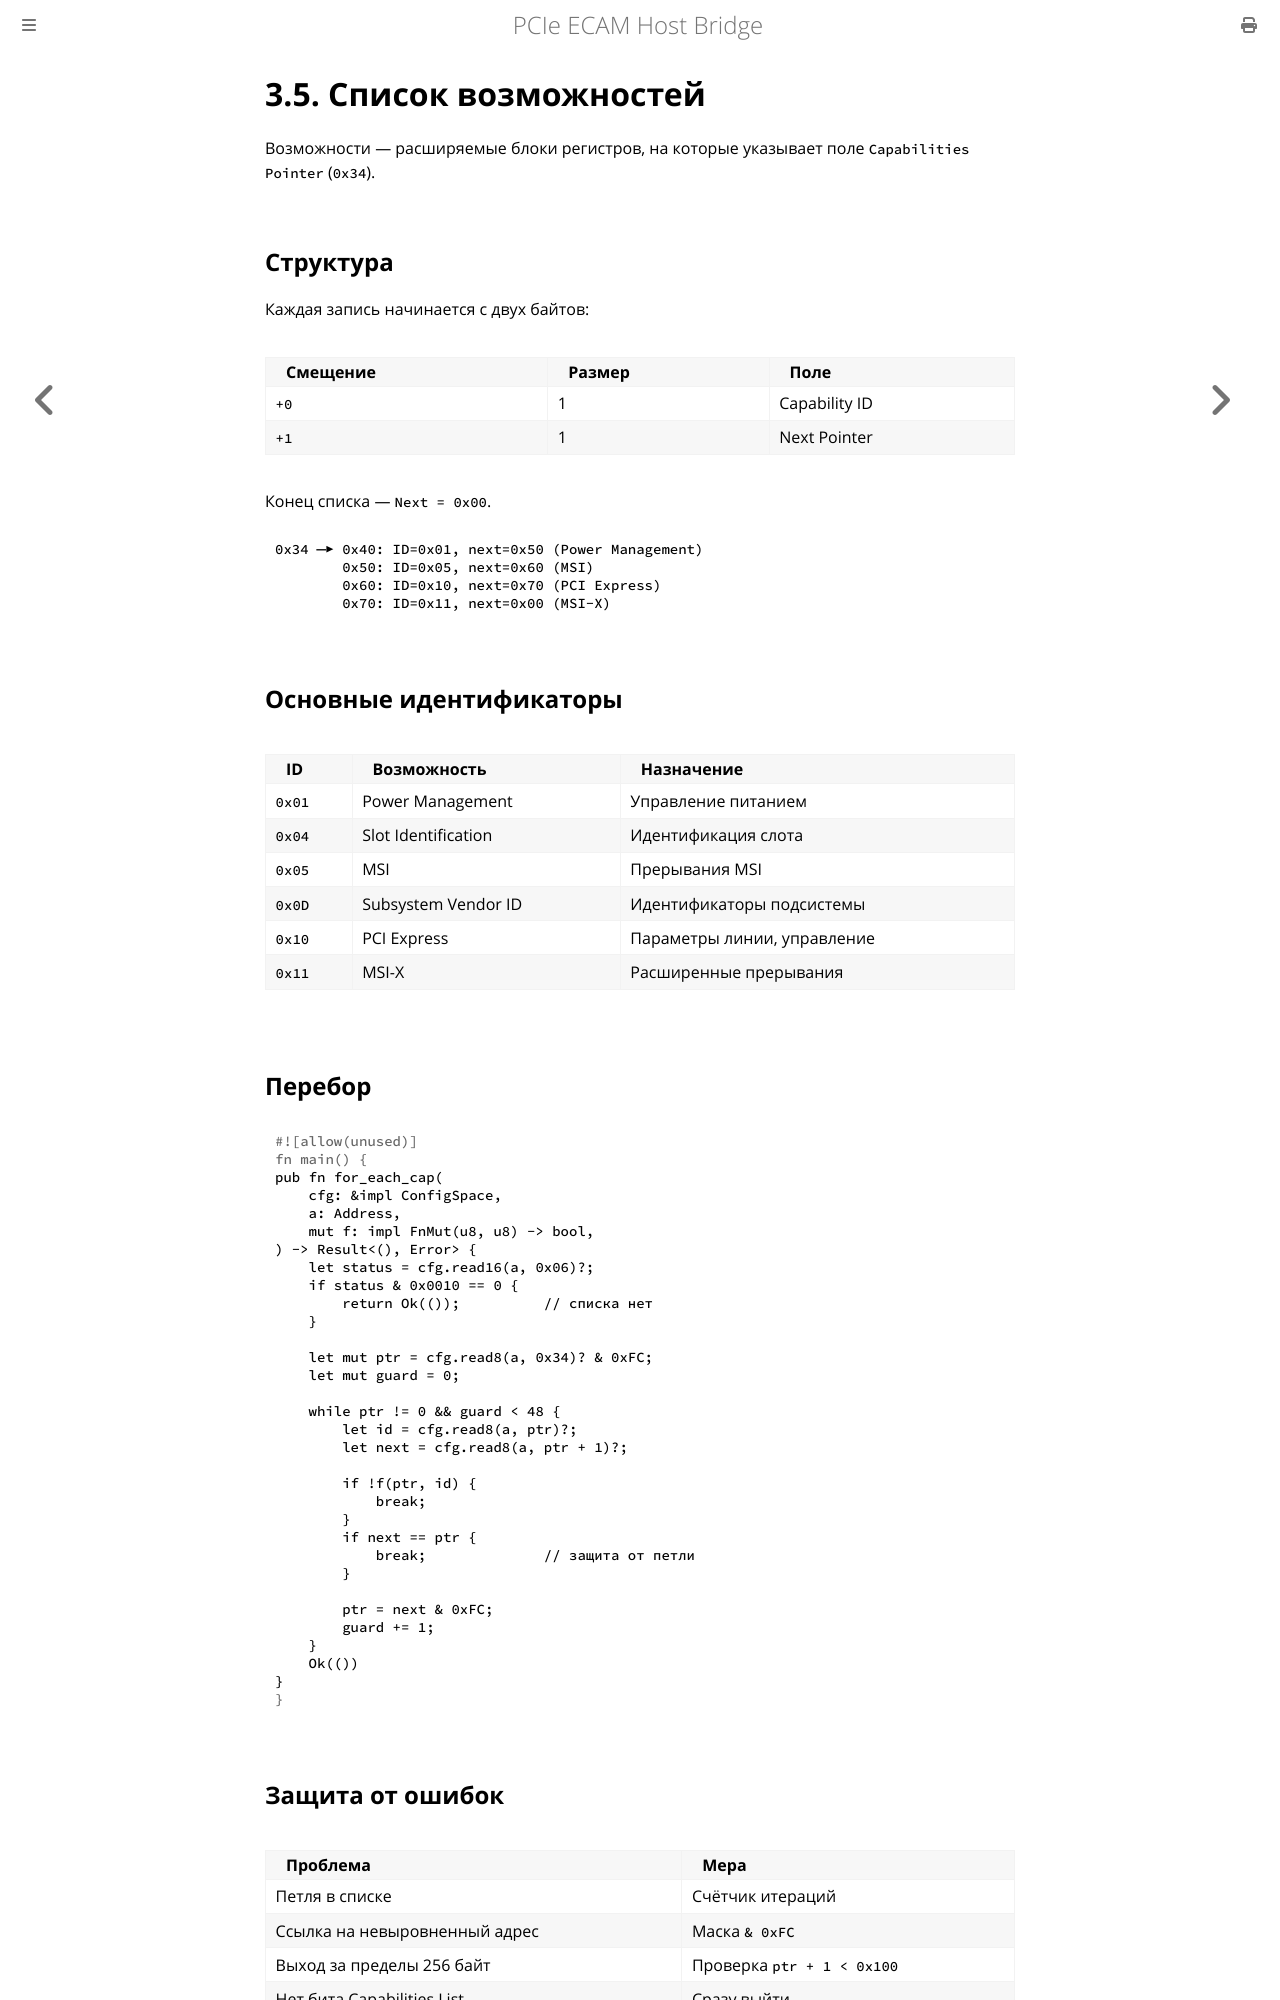

repository: MiCkEyZzZ/pcie-ecam · page: ch03-capabilities.html · generator: mdbook

# 3.5. Список возможностей

Возможности — расширяемые блоки регистров, на которые указывает
поле `Capabilities Pointer` (`0x34`).

## Структура

Каждая запись начинается с двух байтов:

| Смещение | Размер | Поле |
|----------|--------|------|
| `+0` | 1 | Capability ID |
| `+1` | 1 | Next Pointer |

Конец списка — `Next = 0x00`.

```text
0x34 ─▶ 0x40: ID=0x01, next=0x50 (Power Management)
        0x50: ID=0x05, next=0x60 (MSI)
        0x60: ID=0x10, next=0x70 (PCI Express)
        0x70: ID=0x11, next=0x00 (MSI-X)
```

## Основные идентификаторы

| ID | Возможность | Назначение |
|----|-------------|------------|
| `0x01` | Power Management | Управление питанием |
| `0x04` | Slot Identification | Идентификация слота |
| `0x05` | MSI | Прерывания MSI |
| `0x0D` | Subsystem Vendor ID | Идентификаторы подсистемы |
| `0x10` | PCI Express | Параметры линии, управление |
| `0x11` | MSI-X | Расширенные прерывания |

## Перебор

```rust
pub fn for_each_cap(
    cfg: &impl ConfigSpace,
    a: Address,
    mut f: impl FnMut(u8, u8) -> bool,
) -> Result<(), Error> {
    let status = cfg.read16(a, 0x06)?;
    if status & 0x0010 == 0 {
        return Ok(());          // списка нет
    }

    let mut ptr = cfg.read8(a, 0x34)? & 0xFC;
    let mut guard = 0;

    while ptr != 0 && guard < 48 {
        let id = cfg.read8(a, ptr)?;
        let next = cfg.read8(a, ptr + 1)?;

        if !f(ptr, id) {
            break;
        }
        if next == ptr {
            break;              // защита от петли
        }

        ptr = next & 0xFC;
        guard += 1;
    }
    Ok(())
}
```

## Защита от ошибок

| Проблема | Мера |
|----------|------|
| Петля в списке | Счётчик итераций |
| Ссылка на невыровненный адрес | Маска `& 0xFC` |
| Выход за пределы 256 байт | Проверка `ptr + 1 < 0x100` |
| Нет бита Capabilities List | Сразу выйти |
